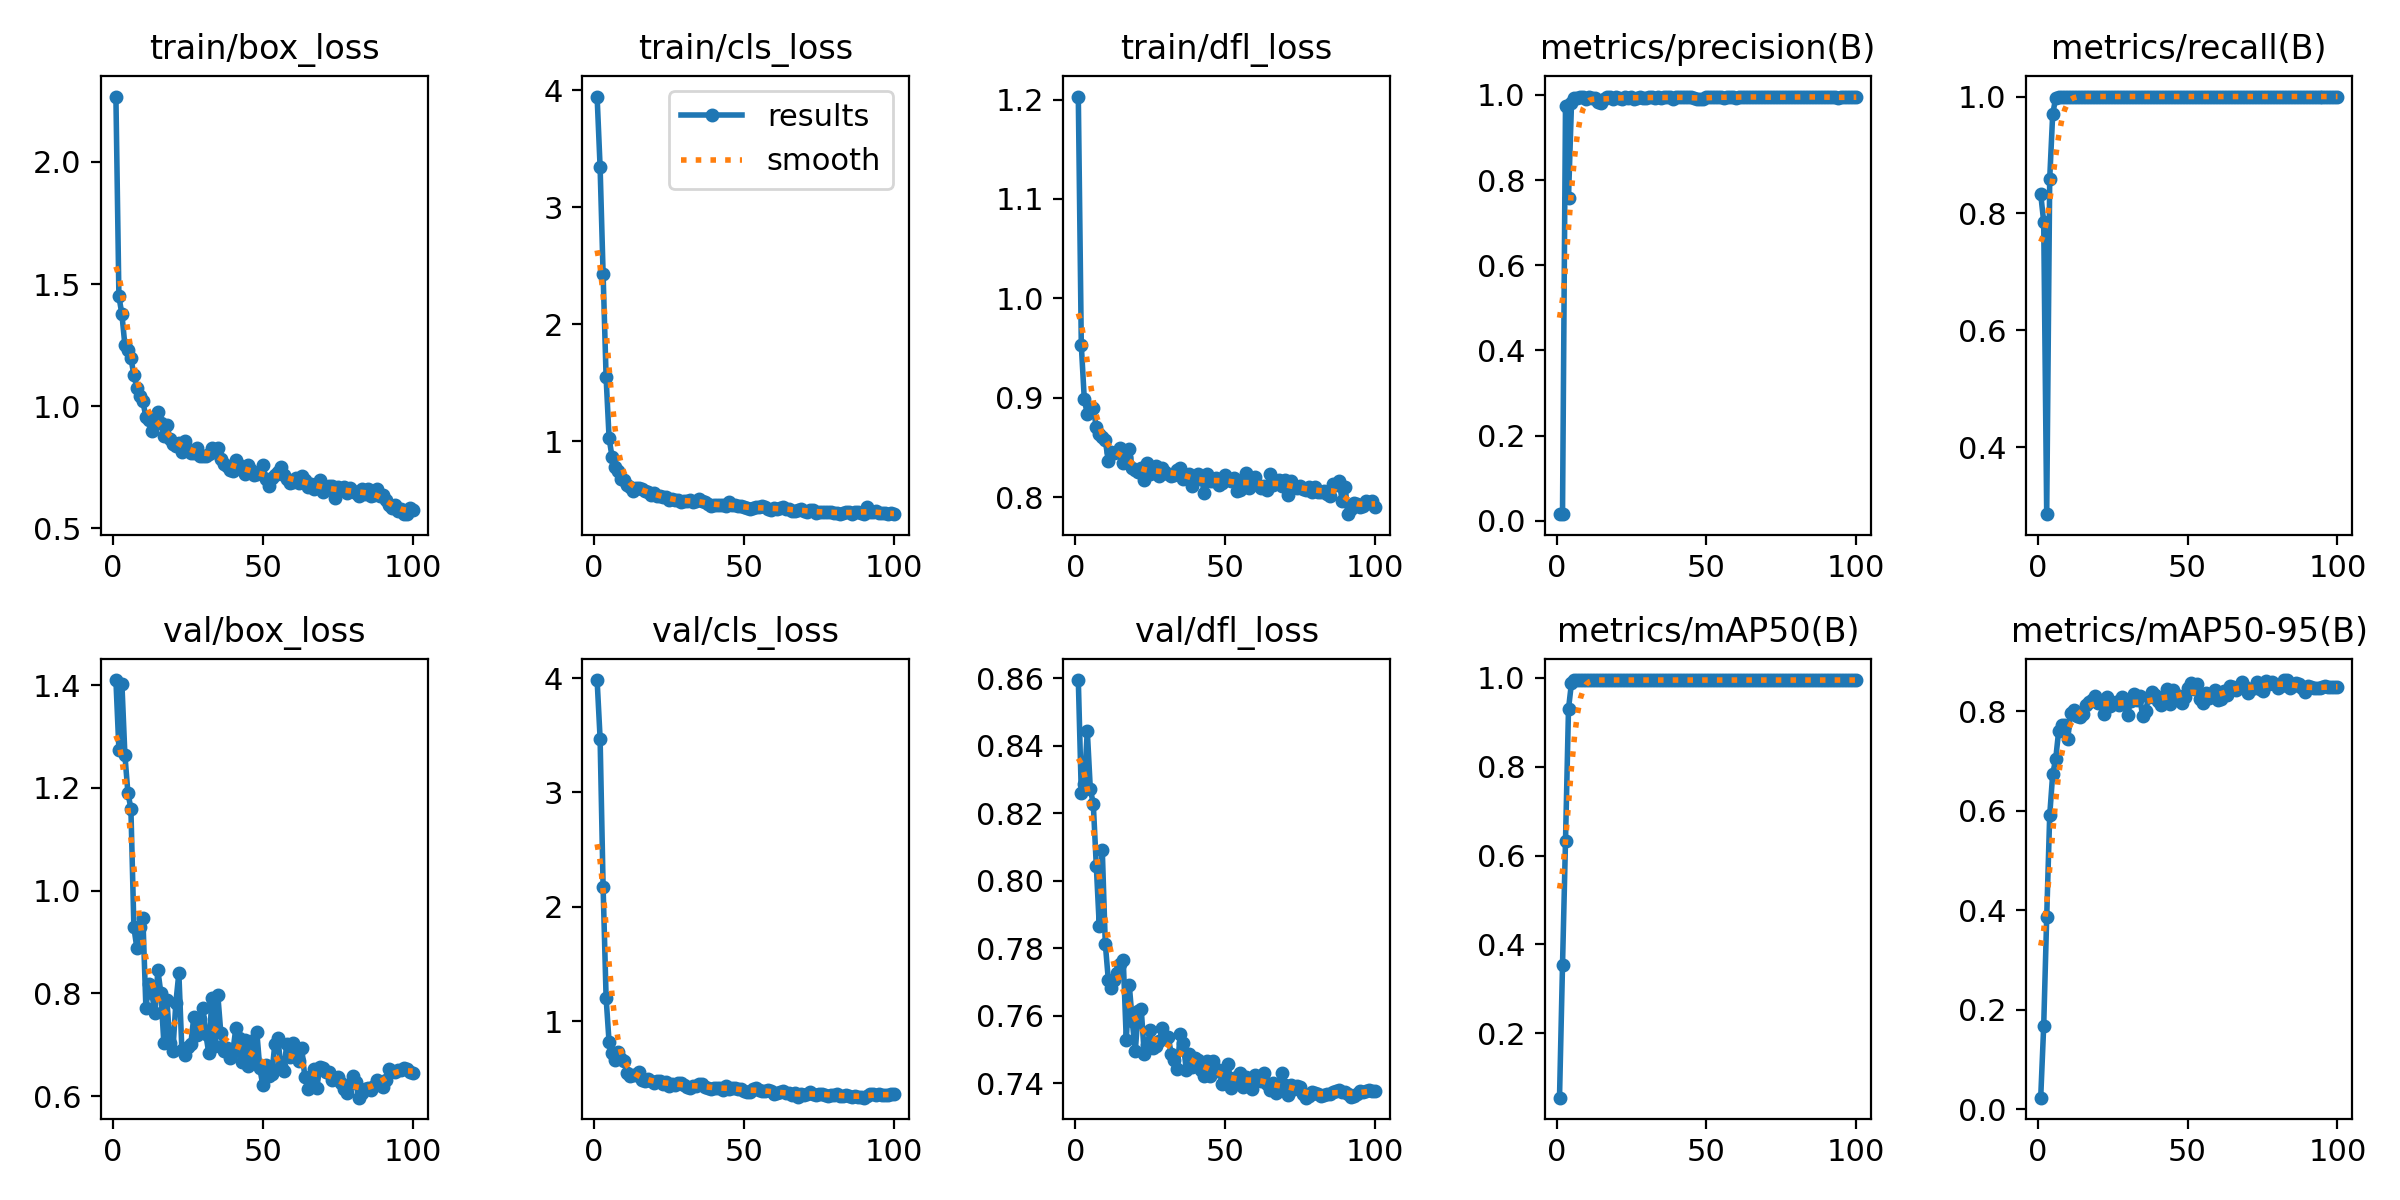

Data behind this chart, as committed beside it:
epoch, time, train/box_loss, train/cls_loss, train/dfl_loss, metrics/precision(B), metrics/recall(B), metrics/mAP50(B), metrics/mAP50-95(B), val/box_loss, val/cls_loss, val/dfl_loss, lr/pg0, lr/pg1, lr/pg2
1, 12.9, 2.267, 3.948, 1.203, 0.01573, 0.8333, 0.055, 0.02283, 1.41, 3.983, 0.8595, 0.0002756, 0.0002756, 0.0002756
2, 19.03, 1.449, 3.343, 0.9529, 0.01586, 0.7857, 0.3529, 0.1673, 1.274, 3.472, 0.8258, 0.0005613, 0.0005613, 0.0005613
3, 24.7, 1.376, 2.43, 0.8984, 0.9748, 0.2857, 0.6327, 0.3863, 1.402, 2.174, 0.8285, 0.0008464, 0.0008464, 0.0008464
4, 30.12, 1.249, 1.547, 0.8836, 0.7591, 0.859, 0.9304, 0.5901, 1.264, 1.205, 0.8444, 0.00113, 0.00113, 0.00113
5, 35.62, 1.23, 1.026, 0.8871, 0.9799, 0.9702, 0.9889, 0.6736, 1.191, 0.8145, 0.8272, 0.001413, 0.001413, 0.001413
6, 40.99, 1.197, 0.8634, 0.8901, 0.9924, 0.9973, 0.995, 0.7035, 1.159, 0.7204, 0.8227, 0.00142, 0.00142, 0.00142
7, 46.45, 1.128, 0.7766, 0.8702, 0.9919, 1, 0.995, 0.7607, 0.9284, 0.6652, 0.8044, 0.001416, 0.001416, 0.001416
8, 51.84, 1.075, 0.7492, 0.8641, 0.9948, 1, 0.995, 0.7725, 0.8876, 0.7268, 0.7864, 0.001412, 0.001412, 0.001412
9, 57.29, 1.04, 0.6757, 0.8605, 0.9945, 1, 0.995, 0.7727, 0.9298, 0.6739, 0.809, 0.001407, 0.001407, 0.001407
10, 62.68, 1.02, 0.6678, 0.8572, 0.9908, 1, 0.995, 0.7429, 0.9469, 0.6523, 0.7813, 0.001401, 0.001401, 0.001401
11, 67.99, 0.956, 0.6241, 0.8366, 0.9953, 1, 0.995, 0.7965, 0.7723, 0.546, 0.7707, 0.001394, 0.001394, 0.001394
12, 73.31, 0.9446, 0.6105, 0.8455, 0.9935, 1, 0.995, 0.8019, 0.8178, 0.5206, 0.7682, 0.001387, 0.001387, 0.001387
13, 78.77, 0.899, 0.5776, 0.8443, 0.9939, 1, 0.995, 0.791, 0.8004, 0.5272, 0.7706, 0.001379, 0.001379, 0.001379
14, 84.08, 0.9558, 0.6022, 0.8456, 0.9844, 1, 0.995, 0.7884, 0.7614, 0.5284, 0.7726, 0.001371, 0.001371, 0.001371
15, 89.73, 0.9765, 0.6003, 0.8492, 0.9818, 1, 0.995, 0.7944, 0.8449, 0.5531, 0.7752, 0.001362, 0.001362, 0.001362
16, 95.46, 0.9312, 0.5934, 0.8342, 0.9907, 1, 0.995, 0.8122, 0.8005, 0.4838, 0.7763, 0.001352, 0.001352, 0.001352
17, 101.1, 0.8784, 0.572, 0.8403, 0.994, 1, 0.995, 0.8188, 0.7028, 0.476, 0.7528, 0.001342, 0.001342, 0.001342
18, 106.7, 0.9238, 0.5682, 0.8485, 0.9947, 1, 0.995, 0.8218, 0.7879, 0.4935, 0.7691, 0.001331, 0.001331, 0.001331
19, 112.3, 0.868, 0.5394, 0.8297, 0.9904, 1, 0.995, 0.8301, 0.703, 0.4747, 0.7584, 0.001319, 0.001319, 0.001319
20, 117.8, 0.8457, 0.5603, 0.8277, 0.9945, 1, 0.995, 0.8156, 0.6875, 0.4603, 0.7494, 0.001307, 0.001307, 0.001307
21, 123.3, 0.836, 0.5321, 0.8258, 0.9929, 1, 0.995, 0.8159, 0.7818, 0.4739, 0.7615, 0.001294, 0.001294, 0.001294
22, 128.6, 0.8483, 0.5342, 0.8294, 0.9911, 1, 0.995, 0.7934, 0.8393, 0.4776, 0.7618, 0.001281, 0.001281, 0.001281
23, 133.3, 0.8138, 0.5245, 0.8175, 0.9945, 1, 0.995, 0.8285, 0.6904, 0.4529, 0.7486, 0.001267, 0.001267, 0.001267
24, 138.7, 0.8599, 0.5228, 0.8346, 0.9938, 1, 0.995, 0.8102, 0.6794, 0.4712, 0.7512, 0.001252, 0.001252, 0.001252
25, 144, 0.8264, 0.5, 0.8236, 0.995, 1, 0.995, 0.8137, 0.6961, 0.4367, 0.7557, 0.001237, 0.001237, 0.001237
26, 149.4, 0.8105, 0.5049, 0.8271, 0.9913, 1, 0.995, 0.8176, 0.7023, 0.4538, 0.7504, 0.001222, 0.001222, 0.001222
27, 154.7, 0.8073, 0.4976, 0.831, 0.9939, 1, 0.995, 0.8124, 0.7548, 0.4466, 0.751, 0.001206, 0.001206, 0.001206
28, 160.2, 0.831, 0.5013, 0.8214, 0.9943, 1, 0.995, 0.8289, 0.7198, 0.456, 0.7525, 0.001189, 0.001189, 0.001189
29, 165.5, 0.7952, 0.4816, 0.8297, 0.993, 1, 0.995, 0.8186, 0.7495, 0.4627, 0.7562, 0.001173, 0.001173, 0.001173
30, 170.8, 0.7952, 0.4859, 0.8253, 0.9927, 1, 0.995, 0.7931, 0.7721, 0.4451, 0.7534, 0.001155, 0.001155, 0.001155
31, 176.1, 0.798, 0.4912, 0.8237, 0.9955, 1, 0.995, 0.8209, 0.72, 0.427, 0.7538, 0.001137, 0.001137, 0.001137
32, 181.2, 0.8063, 0.4939, 0.8218, 0.9943, 1, 0.995, 0.834, 0.683, 0.4165, 0.7486, 0.001119, 0.001119, 0.001119
33, 186.5, 0.8292, 0.4843, 0.8227, 0.9931, 1, 0.995, 0.8225, 0.7915, 0.4313, 0.7467, 0.001101, 0.001101, 0.001101
34, 191.8, 0.8125, 0.4863, 0.8275, 0.9949, 1, 0.995, 0.83, 0.6976, 0.4341, 0.7442, 0.001082, 0.001082, 0.001082
35, 197.2, 0.8305, 0.5029, 0.8291, 0.9922, 1, 0.995, 0.7892, 0.7963, 0.4494, 0.7544, 0.001062, 0.001062, 0.001062
36, 202.6, 0.783, 0.4864, 0.8185, 0.9955, 1, 0.995, 0.7998, 0.7229, 0.4504, 0.7518, 0.001043, 0.001043, 0.001043
37, 207.9, 0.7623, 0.4792, 0.8227, 0.9941, 1, 0.995, 0.8292, 0.6882, 0.4266, 0.744, 0.001023, 0.001023, 0.001023
38, 213.1, 0.7538, 0.464, 0.8231, 0.9941, 1, 0.995, 0.8373, 0.6943, 0.4171, 0.7487, 0.001003, 0.001003, 0.001003
39, 218.5, 0.7379, 0.4464, 0.8112, 0.9913, 1, 0.995, 0.833, 0.6746, 0.4053, 0.7446, 0.000982, 0.000982, 0.000982
40, 223.8, 0.7347, 0.4523, 0.8173, 0.9943, 1, 0.995, 0.8203, 0.6863, 0.4155, 0.7475, 0.0009613, 0.0009613, 0.0009613
41, 229.1, 0.781, 0.4592, 0.8233, 0.9955, 1, 0.995, 0.8132, 0.732, 0.4181, 0.7468, 0.0009402, 0.0009402, 0.0009402
42, 234.5, 0.7616, 0.4564, 0.8203, 0.9962, 1, 0.995, 0.8273, 0.7131, 0.4168, 0.7438, 0.000919, 0.000919, 0.000919
43, 239.7, 0.7462, 0.4532, 0.8047, 0.9952, 1, 0.995, 0.8446, 0.6661, 0.4026, 0.7422, 0.0008976, 0.0008976, 0.0008976
44, 245.2, 0.7219, 0.4455, 0.8231, 0.9943, 1, 0.995, 0.8149, 0.709, 0.434, 0.7466, 0.000876, 0.000876, 0.000876
45, 250.6, 0.7598, 0.4801, 0.8164, 0.9943, 1, 0.995, 0.8426, 0.6587, 0.4069, 0.7422, 0.0008542, 0.0008542, 0.0008542
46, 255.9, 0.7386, 0.4547, 0.8166, 0.9921, 1, 0.995, 0.8258, 0.7081, 0.4168, 0.7464, 0.0008323, 0.0008323, 0.0008323
47, 261.4, 0.718, 0.4527, 0.8194, 0.9907, 1, 0.995, 0.8297, 0.6721, 0.4125, 0.7436, 0.0008103, 0.0008103, 0.0008103
48, 266.7, 0.7238, 0.4422, 0.8127, 0.9905, 1, 0.995, 0.8167, 0.7254, 0.4053, 0.7438, 0.0007882, 0.0007882, 0.0007882
49, 271.9, 0.7267, 0.4485, 0.8143, 0.9909, 1, 0.995, 0.8277, 0.6541, 0.4056, 0.7397, 0.0007661, 0.0007661, 0.0007661
50, 277.3, 0.7581, 0.442, 0.8223, 0.9942, 1, 0.995, 0.8468, 0.6215, 0.3904, 0.7403, 0.0007439, 0.0007439, 0.0007439
51, 282.7, 0.7039, 0.4261, 0.8183, 0.9948, 1, 0.995, 0.8572, 0.6616, 0.3839, 0.7456, 0.0007216, 0.0007216, 0.0007216
52, 288.1, 0.675, 0.4187, 0.8168, 0.9941, 1, 0.995, 0.8442, 0.6401, 0.3803, 0.7386, 0.0006994, 0.0006994, 0.0006994
53, 293.5, 0.7053, 0.4259, 0.8193, 0.9952, 1, 0.995, 0.8536, 0.6421, 0.4103, 0.7415, 0.0006772, 0.0006772, 0.0006772
54, 298.8, 0.7194, 0.436, 0.8062, 0.9949, 1, 0.995, 0.8247, 0.7008, 0.4118, 0.7413, 0.0006551, 0.0006551, 0.0006551
55, 304.3, 0.732, 0.4342, 0.8077, 0.9945, 1, 0.995, 0.8156, 0.714, 0.3997, 0.743, 0.000633, 0.000633, 0.000633
56, 309.7, 0.7498, 0.4429, 0.8171, 0.9934, 1, 0.995, 0.8363, 0.6587, 0.3876, 0.7389, 0.000611, 0.000611, 0.000611
57, 315.1, 0.7169, 0.4351, 0.824, 0.9945, 1, 0.995, 0.8271, 0.6499, 0.3907, 0.7417, 0.0005891, 0.0005891, 0.0005891
58, 320.5, 0.7022, 0.4215, 0.8092, 0.9956, 1, 0.995, 0.8315, 0.7016, 0.3959, 0.7407, 0.0005673, 0.0005673, 0.0005673
59, 326, 0.6842, 0.4118, 0.8164, 0.994, 1, 0.995, 0.8417, 0.6766, 0.3881, 0.7382, 0.0005457, 0.0005457, 0.0005457
60, 331.4, 0.6891, 0.4272, 0.82, 0.9937, 1, 0.995, 0.8232, 0.7042, 0.3662, 0.7424, 0.0005243, 0.0005243, 0.0005243
... 40 more rows
